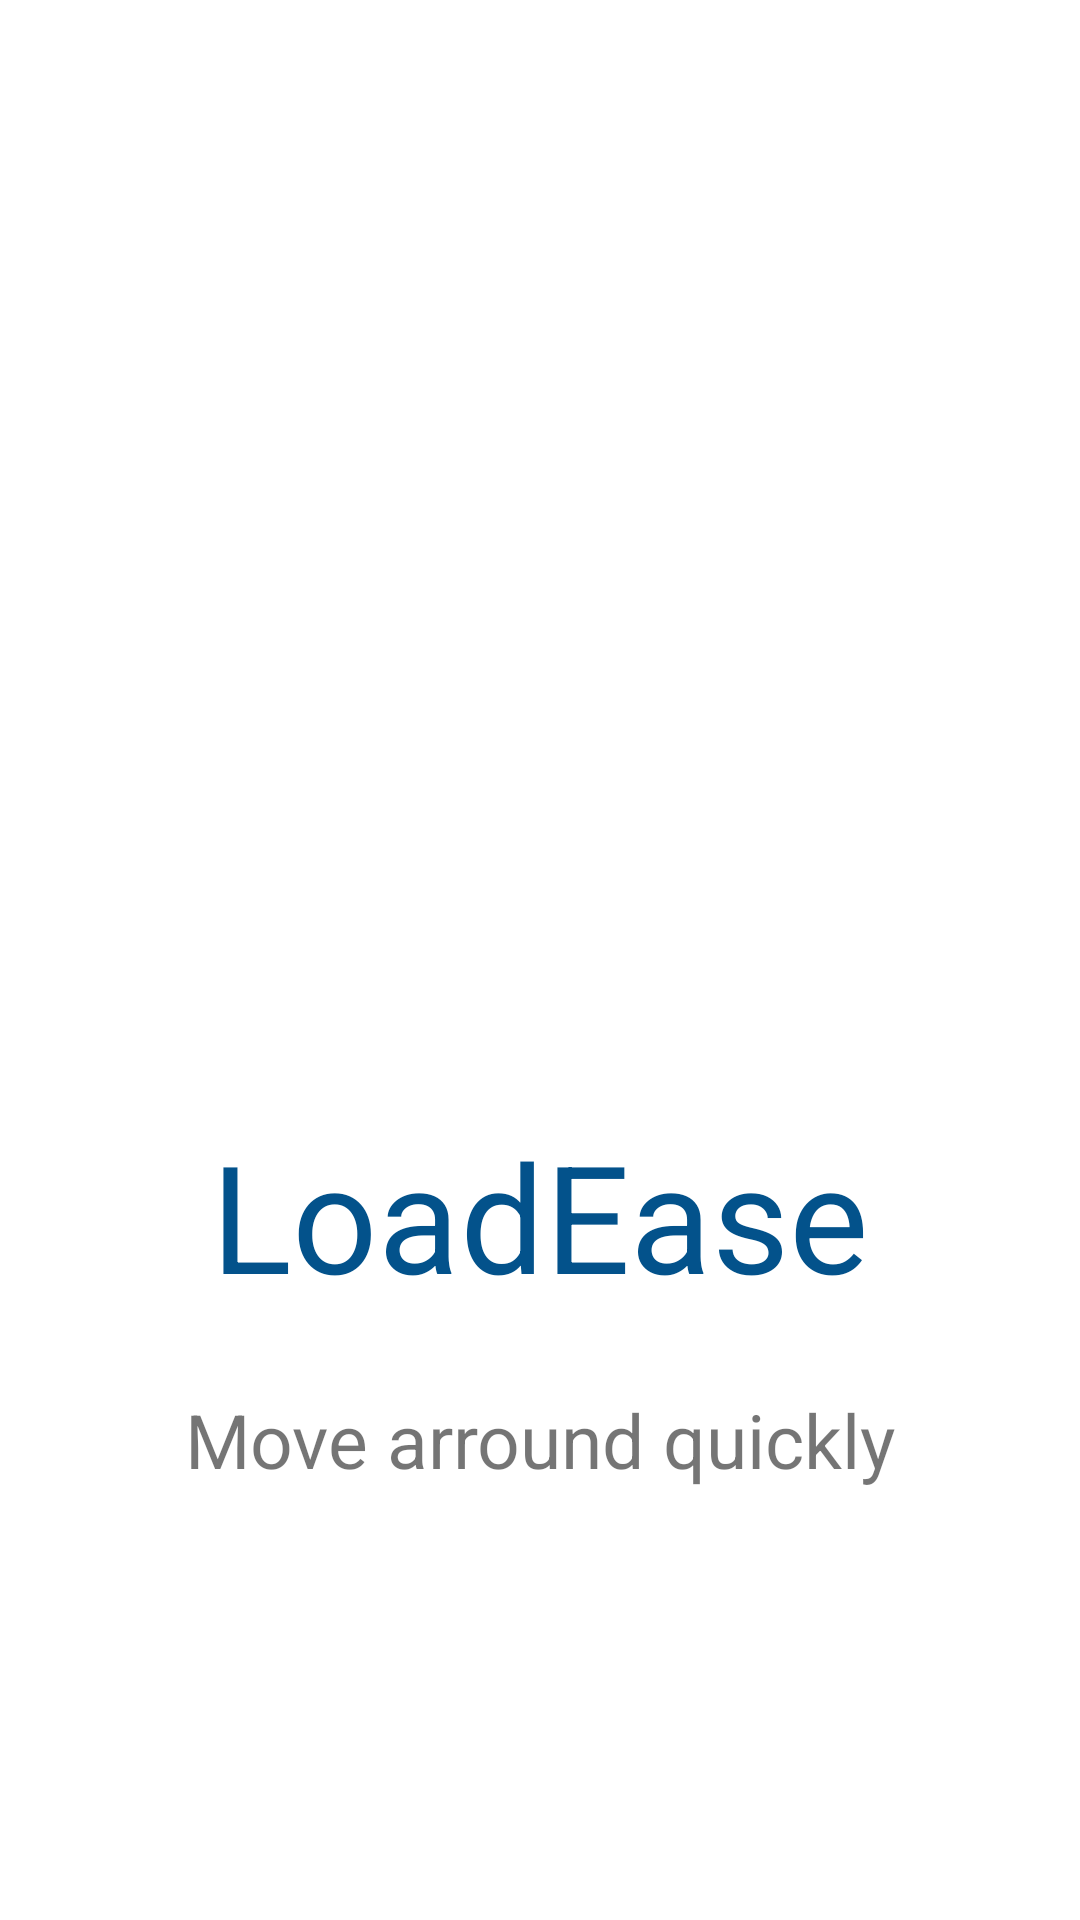

Write the Android layout XML for this screen, with the resource values it uses.
<!-- AndroidManifest.xml: application theme Theme.UBERDriver -->
<!-- res/layout/activity_splash.xml -->
<?xml version="1.0" encoding="utf-8"?>
<LinearLayout
    xmlns:android="http://schemas.android.com/apk/res/android"
    xmlns:app="http://schemas.android.com/apk/res-auto"
    xmlns:tools="http://schemas.android.com/tools"
    android:layout_width="match_parent"
    android:layout_height="match_parent"
    android:orientation="vertical"
    android:background="@color/white"
    android:weightSum="4">

    <View
        android:layout_width="match_parent"
        android:layout_weight="4"
        android:layout_height="0dp"/>

    <LinearLayout
        android:layout_width="match_parent"
        android:layout_marginTop="35dp"
        android:layout_height="200dp"
        android:background="@drawable/splash_img">

    </LinearLayout>


    <Space
        android:layout_width="match_parent"
        android:layout_height="20dp" />

    <TextView
        android:layout_width="match_parent"
        android:layout_height="70dp"
        android:text="@string/loadease"
        android:textSize="50sp"
        android:gravity="center"
        android:textColor="@color/lightgray"/>


    <TextView
        android:layout_width="match_parent"
        android:layout_height="40dp"
        android:layout_marginTop="20dp"
        android:text="@string/move_arround_quickly"
        android:gravity="center"
        android:textSize="25sp"/>


    <Space
        android:layout_width="match_parent"
        android:layout_height="20dp"/>

    <View
        android:layout_width="120dp"
        android:layout_height="120dp"
        android:background="@drawable/botttom_shape"/>

</LinearLayout>
<!-- resources referenced by this layout -->
<resources>
  <color name="lightgray">#03528B</color>
  <color name="white">#FFFFFF</color>
  <string name="loadease">LoadEase</string>
  <string name="move_arround_quickly">Move arround quickly</string>
  <style name="Theme.UBERDriver" parent="Theme.MaterialComponents.DayNight.DarkActionBar">
          
          <item name="colorPrimary">@color/purple_500</item>
          <item name="colorPrimaryVariant">@color/purple_700</item>
          <item name="colorOnPrimary">@color/white</item>
          
          <item name="colorSecondary">@color/teal_200</item>
          <item name="colorSecondaryVariant">@color/teal_700</item>
          <item name="colorOnSecondary">@color/black</item>
          
          <item name="android:statusBarColor" tools:targetApi="l">?attr/colorPrimaryVariant</item>
          
      </style>
  <color name="purple_500">#FF6200EE</color>
  <color name="purple_700">#FF3700B3</color>
  <color name="teal_200">#FF03DAC5</color>
  <color name="teal_700">#FF018786</color>
  <color name="black">#FF000000</color>
</resources>
